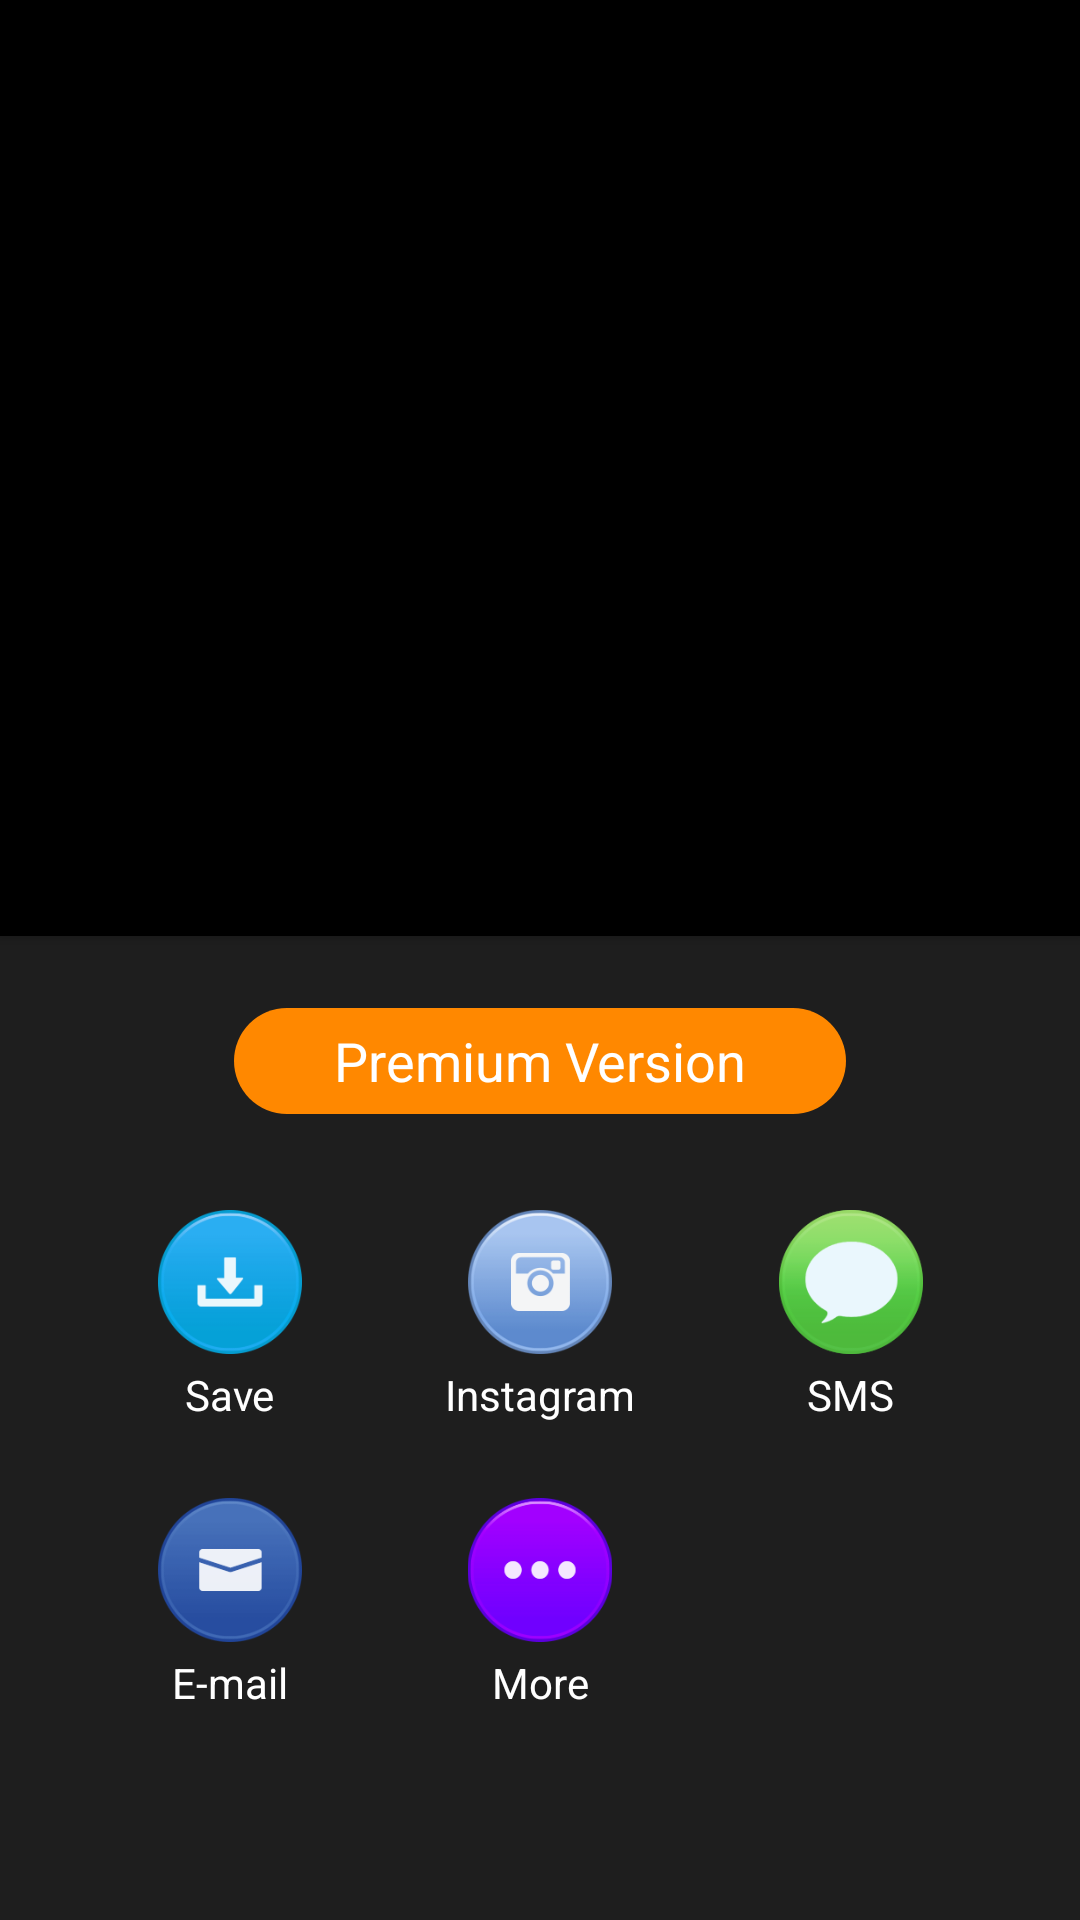

Android layout source for this screen:
<!-- AndroidManifest.xml: application theme AppTheme -->
<!-- res/layout/content_share.xml -->
<?xml version="1.0" encoding="utf-8"?>
<androidx.constraintlayout.widget.ConstraintLayout xmlns:android="http://schemas.android.com/apk/res/android"
    xmlns:app="http://schemas.android.com/apk/res-auto"
    xmlns:tools="http://schemas.android.com/tools"
    android:layout_width="match_parent"
    android:layout_height="match_parent"
    android:background="@color/backgroundColor"
    app:layout_behavior="@string/appbar_scrolling_view_behavior"
    tools:context=".MainActivity"
    tools:showIn="@layout/activity_share">

    <RelativeLayout
        android:id="@+id/videoViewContainer"
        android:layout_width="0dp"
        android:layout_height="0dp"
        android:elevation="2dp"
        android:animateLayoutChanges="true"
        android:background="@android:color/black"
        app:layout_constraintBottom_toTopOf="@+id/mainBtnPanel"
        app:layout_constraintEnd_toEndOf="parent"
        app:layout_constraintStart_toStartOf="parent"
        app:layout_constraintTop_toTopOf="parent">

        <com.daasuu.mp4compose.player.GPUPlayerView
            android:id="@+id/video_view"
            android:visibility="invisible"
            android:layout_centerInParent="true"
            android:layout_marginBottom="3dp"
            android:layout_width="match_parent"
            android:layout_height="match_parent" />

    </RelativeLayout>

    <ImageButton
        android:id="@+id/playBtn"
        android:layout_width="0dp"
        android:layout_height="0dp"
        android:background="@null"
        android:elevation="3dp"
        app:layout_constraintBottom_toBottomOf="@+id/videoViewContainer"
        app:layout_constraintEnd_toEndOf="@+id/videoViewContainer"
        app:layout_constraintStart_toStartOf="@+id/videoViewContainer"
        app:layout_constraintTop_toTopOf="@+id/videoViewContainer"
        app:srcCompat="@drawable/ic_play_trans" />

    <androidx.constraintlayout.widget.ConstraintLayout
        android:id="@+id/mainBtnPanel"
        android:layout_width="0dp"
        android:layout_height="0dp"
        android:layout_marginBottom="8dp"
        app:layout_constraintBottom_toBottomOf="parent"
        app:layout_constraintEnd_toEndOf="parent"
        app:layout_constraintHeight_percent=".5"
        app:layout_constraintStart_toStartOf="parent">


        <TextView
            android:id="@+id/textView34"
            android:layout_width="0dp"
            android:layout_height="0dp"
            android:layout_marginStart="78dp"
            android:layout_marginTop="24dp"
            android:layout_marginEnd="78dp"
            android:background="@drawable/text_round_background_orange"
            android:clickable="true"
            android:focusable="true"
            android:gravity="center"
            android:text="Premium Version"
            android:textAlignment="center"
            android:textColor="@color/tint_color"
            android:textSize="18sp"
            app:layout_constraintEnd_toEndOf="parent"
            app:layout_constraintHeight_percent=".11"
            app:layout_constraintStart_toStartOf="parent"
            app:layout_constraintTop_toTopOf="parent">
        </TextView>


        <ImageButton
            android:id="@+id/instaBtn"
            android:layout_width="0dp"
            android:layout_height="0dp"
            android:layout_marginTop="32dp"
            android:background="@null"
            android:scaleType="fitCenter"
            android:src="@drawable/insta"
            app:layout_constraintEnd_toStartOf="@+id/smsBtn"
            app:layout_constraintHeight_percent=".15"
            app:layout_constraintStart_toEndOf="@+id/saveBtn"
            app:layout_constraintTop_toBottomOf="@+id/textView34"
            app:layout_constraintWidth_percent=".15" />

        <ImageButton
            android:id="@+id/saveBtn"
            android:layout_width="0dp"
            android:layout_height="0dp"
            android:layout_marginTop="32dp"
            android:background="@null"
            android:scaleType="fitCenter"
            android:src="@drawable/gallery"
            app:layout_constraintEnd_toStartOf="@+id/instaBtn"
            app:layout_constraintHeight_percent=".15"
            app:layout_constraintHorizontal_bias="0.5"
            app:layout_constraintStart_toStartOf="parent"
            app:layout_constraintTop_toBottomOf="@+id/textView34"
            app:layout_constraintWidth_percent=".15" />

        <ImageButton
            android:id="@+id/smsBtn"
            android:layout_width="0dp"
            android:layout_height="0dp"
            android:layout_marginTop="32dp"
            android:background="@null"
            android:scaleType="fitCenter"
            android:src="@drawable/i_msg"
            app:layout_constraintEnd_toEndOf="parent"
            app:layout_constraintHeight_percent=".15"
            app:layout_constraintHorizontal_bias="0.5"
            app:layout_constraintStart_toEndOf="@+id/instaBtn"
            app:layout_constraintTop_toBottomOf="@+id/textView34"
            app:layout_constraintWidth_percent=".15" />


        <ImageButton
            android:id="@+id/moreBtn"
            android:layout_width="0dp"
            android:layout_height="0dp"
            android:layout_marginTop="48dp"
            android:background="@null"
            android:scaleType="fitCenter"
            android:src="@drawable/more"
            app:layout_constraintEnd_toEndOf="@+id/instaBtn"
            app:layout_constraintHeight_percent=".15"
            app:layout_constraintStart_toStartOf="@+id/instaBtn"
            app:layout_constraintTop_toBottomOf="@+id/instaBtn"
            app:layout_constraintWidth_percent=".15" />

        <ImageButton
            android:id="@+id/emailBtn"
            android:layout_width="0dp"
            android:layout_height="0dp"
            android:layout_marginTop="48dp"
            android:background="@null"
            android:scaleType="fitCenter"
            android:src="@drawable/email"
            app:layout_constraintEnd_toEndOf="@+id/saveBtn"
            app:layout_constraintHeight_percent=".15"
            app:layout_constraintStart_toStartOf="@+id/saveBtn"
            app:layout_constraintTop_toBottomOf="@+id/saveBtn"
            app:layout_constraintWidth_percent=".15" />

        <TextView
            android:id="@+id/textView35"
            android:layout_width="wrap_content"
            android:layout_height="wrap_content"
            android:layout_marginTop="4dp"
            android:text="Save"
            android:textColor="@android:color/white"
            app:layout_constraintEnd_toEndOf="@+id/saveBtn"
            app:layout_constraintStart_toStartOf="@+id/saveBtn"
            app:layout_constraintTop_toBottomOf="@+id/saveBtn" />

        <TextView
            android:id="@+id/textView36"
            android:layout_width="wrap_content"
            android:layout_height="wrap_content"
            android:layout_marginTop="4dp"
            android:text="Instagram"
            android:textColor="@android:color/white"
            app:layout_constraintEnd_toEndOf="@+id/instaBtn"
            app:layout_constraintStart_toStartOf="@+id/instaBtn"
            app:layout_constraintTop_toBottomOf="@+id/instaBtn" />

        <TextView
            android:id="@+id/textView37"
            android:layout_width="wrap_content"
            android:layout_height="wrap_content"
            android:layout_marginTop="4dp"
            android:text="SMS"
            android:textColor="@android:color/white"
            app:layout_constraintEnd_toEndOf="@+id/smsBtn"
            app:layout_constraintStart_toStartOf="@+id/smsBtn"
            app:layout_constraintTop_toBottomOf="@+id/smsBtn" />

        <TextView
            android:id="@+id/textView38"
            android:layout_width="wrap_content"
            android:layout_height="wrap_content"
            android:layout_marginTop="4dp"
            android:text="E-mail"
            android:textColor="@android:color/white"
            app:layout_constraintEnd_toEndOf="@+id/emailBtn"
            app:layout_constraintStart_toStartOf="@+id/emailBtn"
            app:layout_constraintTop_toBottomOf="@+id/emailBtn" />

        <TextView
            android:id="@+id/textView39"
            android:layout_width="wrap_content"
            android:layout_height="wrap_content"
            android:layout_marginTop="4dp"
            android:text="More"
            android:textColor="@android:color/white"
            app:layout_constraintEnd_toEndOf="@+id/moreBtn"
            app:layout_constraintStart_toStartOf="@+id/moreBtn"
            app:layout_constraintTop_toBottomOf="@+id/moreBtn" />


    </androidx.constraintlayout.widget.ConstraintLayout>

</androidx.constraintlayout.widget.ConstraintLayout>
<!-- res/layout/activity_share.xml (included above) -->
<?xml version="1.0" encoding="utf-8"?>
<androidx.coordinatorlayout.widget.CoordinatorLayout xmlns:android="http://schemas.android.com/apk/res/android"
    xmlns:app="http://schemas.android.com/apk/res-auto"
    xmlns:tools="http://schemas.android.com/tools"
    android:layout_width="match_parent"
    android:layout_height="match_parent"
    android:id="@+id/fragmentContainer"
    tools:context=".MainActivity">

    <com.google.android.material.appbar.AppBarLayout
        android:layout_width="match_parent"
        android:layout_height="wrap_content"
        android:theme="@style/AppTheme.AppBarOverlay">

        <androidx.appcompat.widget.Toolbar
            android:id="@+id/toolbar"
            app:title=""
            app:contentInsetLeft="0dp"
            app:contentInsetStart="0dp"
            app:contentInsetRight="0dp"
            app:contentInsetEnd="0dp"
            android:layout_gravity="center"
            android:layout_width="match_parent"
            android:layout_height="?attr/actionBarSize"
            android:background="@color/backgroundColor"
            app:popupTheme="@style/AppTheme.PopupOverlay">

            <RelativeLayout
                android:gravity="center"
                android:layout_width="match_parent"
                android:layout_height="match_parent">

                <ImageButton
                    android:layout_marginBottom="16dp"
                    android:layout_marginTop="16dp"
                    android:layout_marginStart="8dp"
                    android:id="@+id/backBtn"
                    android:gravity="center"
                    android:scaleType="fitCenter"
                    android:background="@null"
                    android:tint="@color/tint_color"
                    app:srcCompat="@drawable/ic_close_black"
                    android:layout_width="wrap_content"
                    android:layout_height="match_parent" />


                <TextView
                    android:textColor="@android:color/white"
                    android:textSize="16sp"
                    android:gravity="center"
                    android:background="@null"
                    android:text="@string/share"
                    android:layout_width="match_parent"
                    android:layout_height="match_parent" />


                <ImageView
                    android:id="@+id/imageView5"
                    android:layout_width="match_parent"
                    android:layout_height="2dp"
                    android:scaleType="fitXY"
                    android:layout_alignParentBottom="true"
                    android:src="@drawable/ic_divider" />

            </RelativeLayout>

        </androidx.appcompat.widget.Toolbar>

    </com.google.android.material.appbar.AppBarLayout>

    <include layout="@layout/content_share" />

</androidx.coordinatorlayout.widget.CoordinatorLayout>
<!-- resources referenced by this layout -->
<resources>
  <color name="backgroundColor">#1E1E1E</color>
  <!-- drawable email: png bitmap (drawable, 11883 bytes) -->
  <!-- drawable gallery: png bitmap (drawable, 10521 bytes) -->
  <!-- drawable i_msg: png bitmap (drawable, 12942 bytes) -->
  <!-- drawable ic_divider (drawable) -->
  <vector xmlns:android="http://schemas.android.com/apk/res/android"
      android:width="1242dp"
      android:height="3dp"
      android:viewportWidth="1242"
      android:viewportHeight="3">
    <path
        android:fillColor="#FF000000"
        android:pathData="M0,0h1242v2h-1242z"/>
    <path
        android:pathData="M0,2h1242v1h-1242z"
        android:strokeAlpha="0.3"
        android:fillColor="#fff"
        android:fillAlpha="0.3"/>
  </vector>
  <!-- drawable ic_play_trans (drawable) -->
  <vector xmlns:android="http://schemas.android.com/apk/res/android"
      android:width="49dp"
      android:height="49dp"
      android:viewportWidth="156"
      android:viewportHeight="156">
    <path
        android:pathData="M78,78m-78,0a78,78 0,1 1,156 0a78,78 0,1 1,-156 0"
        android:strokeAlpha="0.8"
        android:fillColor="#fff"
        android:fillAlpha="0.8"/>
    <path
        android:fillColor="#FF000000"
        android:pathData="M109.797,79.564c0.822,-0.455 0.841,-1.2 0.037,-1.671L64.797,47.882c-0.8,-0.469 -1.455,-0.088 -1.459,0.84l-0.274,58.536c-0.005,0.932 0.643,1.328 1.479,0.864Z"
        android:strokeAlpha="0.62"
        android:fillAlpha="0.62"/>
  </vector>
  <!-- drawable insta: png bitmap (drawable, 14554 bytes) -->
  <!-- drawable more: png bitmap (drawable, 10171 bytes) -->
  <!-- drawable text_round_background_orange (drawable) -->
  <?xml version="1.0" encoding="utf-8"?>
  <shape xmlns:android="http://schemas.android.com/apk/res/android" android:shape="rectangle">
      <solid android:color="@android:color/holo_orange_dark"/>
      <corners android:radius="50dp"/>
  </shape>
  <string name="share">Share</string>
  <style name="AppTheme.AppBarOverlay" parent="ThemeOverlay.AppCompat.Dark.ActionBar" />
  <style name="AppTheme.PopupOverlay" parent="ThemeOverlay.AppCompat.Light" />
  <style name="AppTheme" parent="Theme.AppCompat.Light.DarkActionBar">
          
          <item name="colorPrimary">@color/colorPrimary</item>
          <item name="colorPrimaryDark">@color/colorPrimaryDark</item>
          <item name="colorAccent">@color/colorAccent</item>
          <item name="android:navigationBarColor">@color/backgroundColor</item>
          <item name="android:windowDrawsSystemBarBackgrounds">true</item>
          <item name="android:splitMotionEvents">false</item>
          <item name="android:windowEnableSplitTouch">false</item>
      </style>
  <color name="colorPrimary">#008577</color>
  <color name="colorPrimaryDark">#00574B</color>
  <color name="colorAccent">#D81B60</color>
</resources>
